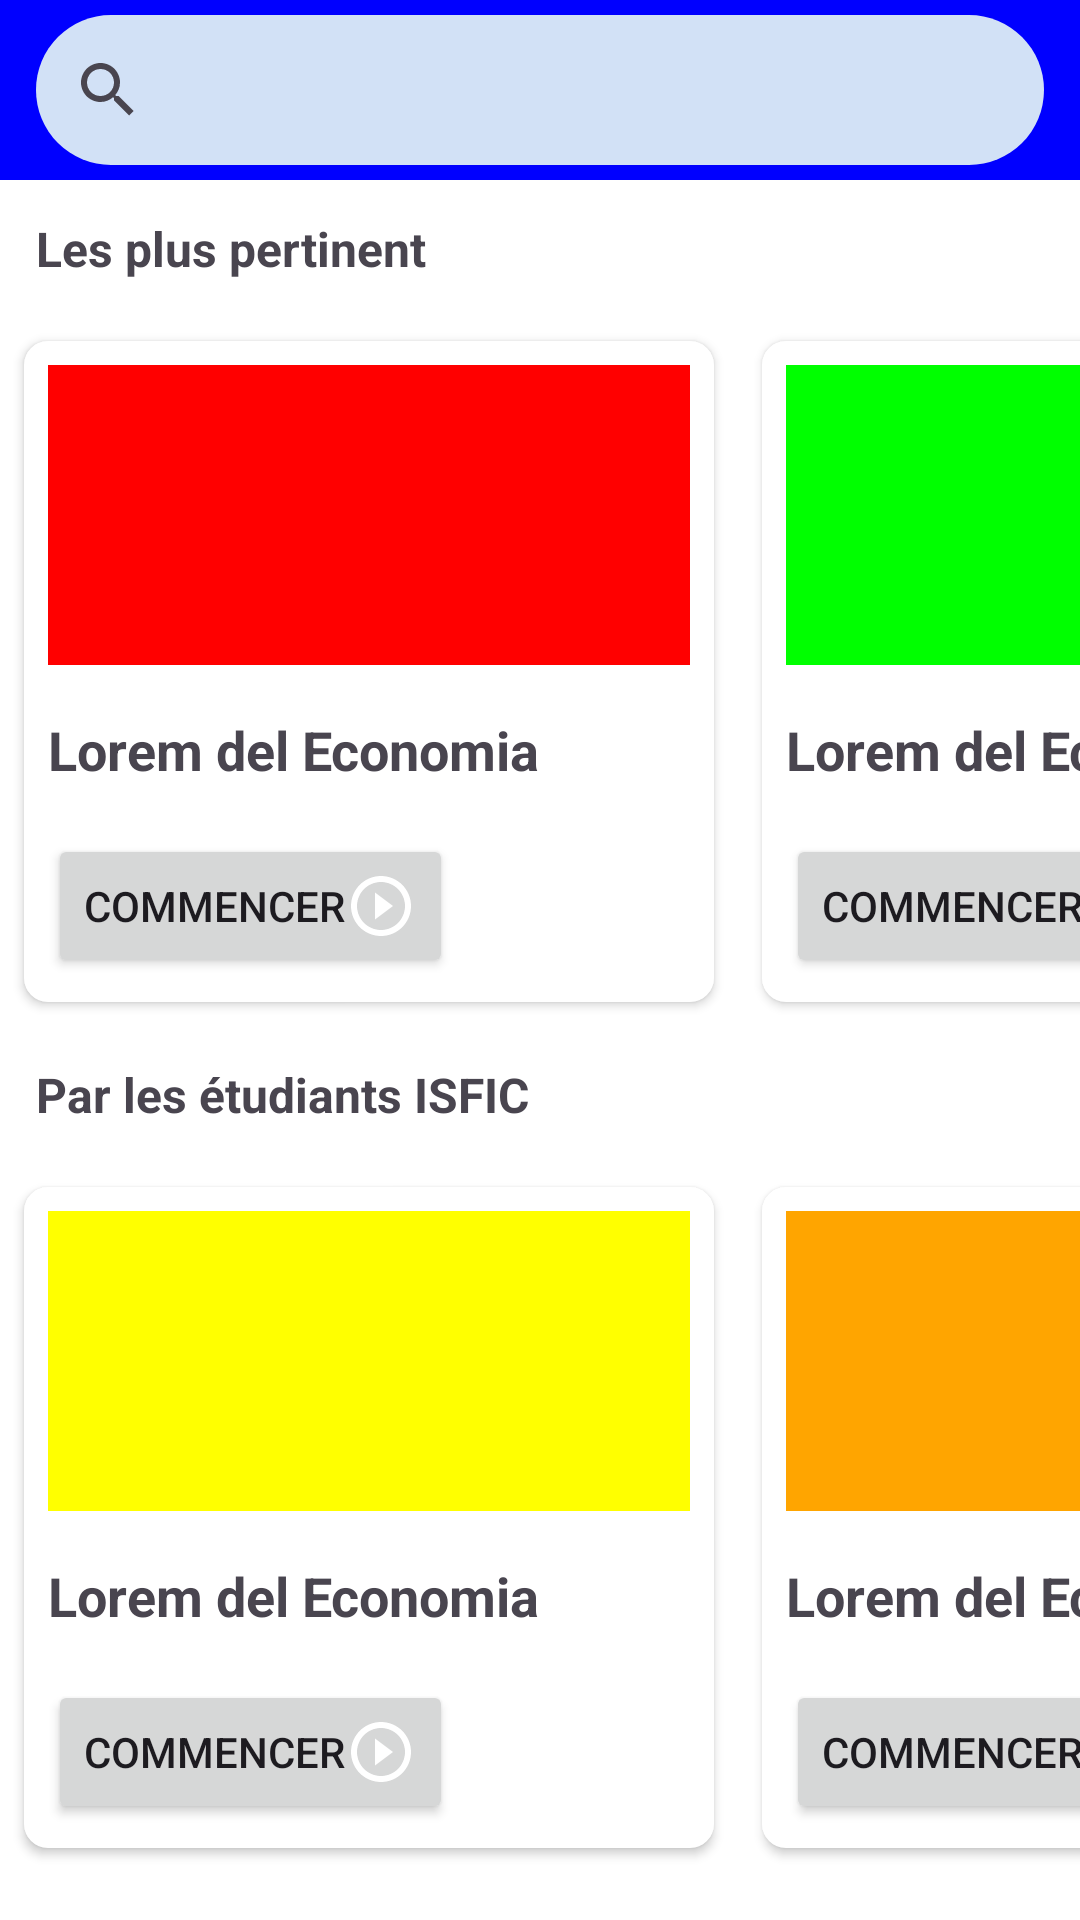

Layout XML and referenced resources for this Android screen:
<!-- AndroidManifest.xml: application theme Theme.Isfic -->
<!-- res/layout/elearn_layout.xml -->
<?xml version="1.0" encoding="utf-8"?>

<LinearLayout xmlns:android="http://schemas.android.com/apk/res/android"
    android:layout_width="match_parent"
    android:background="@color/white"
    android:orientation="vertical"
    android:layout_height="match_parent">

    <LinearLayout
        android:layout_width="match_parent"
        android:layout_height="60dp"
        android:gravity="center"
        android:orientation="horizontal"
        android:background="@color/blue">

        <SearchView
            android:layout_width="0dp"
            android:layout_weight="1"
            android:layout_height="50dp"
            android:background="@drawable/corned_texfiled"
            android:layout_margin="12dp"/>


    </LinearLayout>
    <ScrollView
        android:layout_width="match_parent"
        android:layout_height="0dp"
        android:layout_weight="1">

        <LinearLayout
            android:layout_width="match_parent"
            android:orientation="vertical"
            android:layout_height="wrap_content">


            <TextView
                android:layout_width="match_parent"
                android:layout_height="wrap_content"
                android:text="Les plus pertinent"
                android:drawableEnd="@drawable/baseline_star_24"
                android:textStyle="bold"
                android:textSize="16sp"
                android:padding="12dp"/>

            <HorizontalScrollView
                android:layout_width="match_parent"
                android:scrollbars="none"
                android:layout_height="wrap_content">

                <LinearLayout
                    android:layout_width="wrap_content"
                    android:layout_height="match_parent"
                    android:orientation="horizontal">

                    <LinearLayout
                        android:layout_width="230dp"
                        android:layout_margin="8dp"
                        android:background="@drawable/card"
                        android:elevation="2dp"
                        android:layout_height="match_parent"
                        android:orientation="vertical">

                        <ImageView
                            android:layout_width="match_parent"
                            android:layout_height="100dp"
                            android:layout_margin="8dp"
                            android:src="@color/red"/>
                        <TextView
                            android:layout_width="match_parent"
                            android:layout_height="wrap_content"
                            android:padding="8dp"
                            android:textStyle="bold"
                            android:textSize="18sp"
                            android:text="Lorem del Economia"/>
                        <Button
                            android:layout_width="wrap_content"
                            android:layout_height="wrap_content"
                            android:text="Commencer"
                            android:layout_margin="8dp"
                            android:layout_gravity="start"
                            android:drawableTint="@color/white"
                            android:drawableEnd="@drawable/baseline_play_circle_outline_24"/>

                    </LinearLayout>

                    <LinearLayout
                        android:layout_width="230dp"
                        android:layout_margin="8dp"
                        android:background="@drawable/card"
                        android:elevation="2dp"
                        android:layout_height="match_parent"
                        android:orientation="vertical">

                        <ImageView
                            android:layout_width="match_parent"
                            android:layout_height="100dp"
                            android:layout_margin="8dp"
                            android:src="@color/green"/>
                        <TextView
                            android:layout_width="match_parent"
                            android:layout_height="wrap_content"
                            android:padding="8dp"
                            android:textStyle="bold"
                            android:textSize="18sp"
                            android:text="Lorem del Economia"/>
                        <Button
                            android:layout_width="wrap_content"
                            android:layout_height="wrap_content"
                            android:text="Commencer"
                            android:layout_margin="8dp"
                            android:layout_gravity="start"
                            android:drawableTint="@color/white"
                            android:drawableEnd="@drawable/baseline_play_circle_outline_24"/>

                    </LinearLayout>

                    <LinearLayout
                        android:layout_width="230dp"
                        android:layout_margin="8dp"
                        android:background="@drawable/card"
                        android:elevation="2dp"
                        android:layout_height="match_parent"
                        android:orientation="vertical">

                        <ImageView
                            android:layout_width="match_parent"
                            android:layout_height="100dp"
                            android:layout_margin="8dp"
                            android:src="@color/purple"/>
                        <TextView
                            android:layout_width="match_parent"
                            android:layout_height="wrap_content"
                            android:padding="8dp"
                            android:textStyle="bold"
                            android:textSize="18sp"
                            android:text="Lorem del Economia"/>
                        <Button
                            android:layout_width="wrap_content"
                            android:layout_height="wrap_content"
                            android:text="Commencer"
                            android:layout_margin="8dp"
                            android:layout_gravity="start"
                            android:drawableTint="@color/white"
                            android:drawableEnd="@drawable/baseline_play_circle_outline_24"/>

                    </LinearLayout>

                </LinearLayout>

            </HorizontalScrollView>
            <TextView
                android:layout_width="match_parent"
                android:layout_height="wrap_content"
                android:text="Par les étudiants ISFIC"
                android:textStyle="bold"
                android:textSize="16sp"
                android:padding="12dp"/>

            <HorizontalScrollView
                android:layout_width="match_parent"
                android:scrollbars="none"
                android:layout_height="wrap_content">

                <LinearLayout
                    android:layout_width="wrap_content"
                    android:layout_height="match_parent"
                    android:orientation="horizontal">

                    <LinearLayout
                        android:layout_width="230dp"
                        android:layout_margin="8dp"
                        android:background="@drawable/card"
                        android:elevation="2dp"
                        android:layout_height="match_parent"
                        android:orientation="vertical">

                        <ImageView
                            android:layout_width="match_parent"
                            android:layout_height="100dp"
                            android:layout_margin="8dp"
                            android:src="@color/yellow"/>
                        <TextView
                            android:layout_width="match_parent"
                            android:layout_height="wrap_content"
                            android:padding="8dp"
                            android:textStyle="bold"
                            android:textSize="18sp"
                            android:text="Lorem del Economia"/>
                        <Button
                            android:layout_width="wrap_content"
                            android:layout_height="wrap_content"
                            android:text="Commencer"
                            android:layout_margin="8dp"
                            android:layout_gravity="start"
                            android:drawableTint="@color/white"
                            android:drawableEnd="@drawable/baseline_play_circle_outline_24"/>

                    </LinearLayout>

                    <LinearLayout
                        android:layout_width="230dp"
                        android:layout_margin="8dp"
                        android:background="@drawable/card"
                        android:elevation="2dp"
                        android:layout_height="match_parent"
                        android:orientation="vertical">

                        <ImageView
                            android:layout_width="match_parent"
                            android:layout_height="100dp"
                            android:layout_margin="8dp"
                            android:src="@color/orange"/>
                        <TextView
                            android:layout_width="match_parent"
                            android:layout_height="wrap_content"
                            android:padding="8dp"
                            android:textStyle="bold"
                            android:textSize="18sp"
                            android:text="Lorem del Economia"/>
                        <Button
                            android:layout_width="wrap_content"
                            android:layout_height="wrap_content"
                            android:text="Commencer"
                            android:layout_margin="8dp"
                            android:layout_gravity="start"
                            android:drawableTint="@color/white"
                            android:drawableEnd="@drawable/baseline_play_circle_outline_24"/>

                    </LinearLayout>

                    <LinearLayout
                        android:layout_width="230dp"
                        android:layout_margin="8dp"
                        android:background="@drawable/card"
                        android:elevation="2dp"
                        android:layout_height="match_parent"
                        android:orientation="vertical">

                        <ImageView
                            android:layout_width="match_parent"
                            android:layout_height="100dp"
                            android:layout_margin="8dp"
                            android:src="@color/blue"/>
                        <TextView
                            android:layout_width="match_parent"
                            android:layout_height="wrap_content"
                            android:padding="8dp"
                            android:textStyle="bold"
                            android:textSize="18sp"
                            android:text="Lorem del Economia"/>
                        <Button
                            android:layout_width="wrap_content"
                            android:layout_height="wrap_content"
                            android:text="Commencer"
                            android:layout_margin="8dp"
                            android:layout_gravity="start"
                            android:drawableTint="@color/white"
                            android:drawableEnd="@drawable/baseline_play_circle_outline_24"/>

                    </LinearLayout>

                </LinearLayout>

            </HorizontalScrollView>

        </LinearLayout>


    </ScrollView>

</LinearLayout>
<!-- resources referenced by this layout -->
<resources>
  <color name="blue">#FF0000FF</color>
  <color name="green">#FF00FF00</color>
  <color name="orange">#FFFFA500</color>
  <color name="purple">#FF800080</color>
  <color name="red">#FFFF0000</color>
  <color name="white">#FFFFFF</color>
  <color name="yellow">#FFFFFF00</color>
  <!-- drawable baseline_play_circle_outline_24 (drawable) -->
  <vector xmlns:android="http://schemas.android.com/apk/res/android" android:height="24dp" android:tint="#000000" android:viewportHeight="24" android:viewportWidth="24" android:width="24dp">
        
      <path android:fillColor="@android:color/white" android:pathData="M10,16.5l6,-4.5 -6,-4.5v9zM12,2C6.48,2 2,6.48 2,12s4.48,10 10,10 10,-4.48 10,-10S17.52,2 12,2zM12,20c-4.41,0 -8,-3.59 -8,-8s3.59,-8 8,-8 8,3.59 8,8 -3.59,8 -8,8z"/>
      
  </vector>
  <!-- drawable card (drawable) -->
  <?xml version="1.0" encoding="utf-8" ?>
  
  <selector xmlns:android="http://schemas.android.com/apk/res/android">
      <item>
          <shape android:shape="rectangle">
              <solid android:color="@color/white" />
              <corners android:radius="8dp" />
          </shape>
      </item>
  </selector>
  <!-- drawable corned_texfiled (drawable) -->
  <?xml version="1.0" encoding="utf-8" ?>
  <shape xmlns:android="http://schemas.android.com/apk/res/android">
  	<solid android:color="#D2E1F6" />
  	<corners android:radius="100dip" />
  </shape>
  <style name="Theme.Isfic" parent="Base.Theme.Isfic" />
  <style name="Base.Theme.Isfic" parent="Theme.Material3.DayNight.NoActionBar">
          
          
          <item name="colorPrimary">@color/blue</item>
          <item name="colorOnPrimary">@color/white</item>
          <item name="colorOnBackground">@color/white</item>
          <item name="colorSurface">@color/blue</item>
          <item name="colorOnSurface">@color/white</item>
  
          <item name="colorAccent">@color/blue</item>
          <item name="colorSecondary">@color/blue</item>
          
      </style>
</resources>
